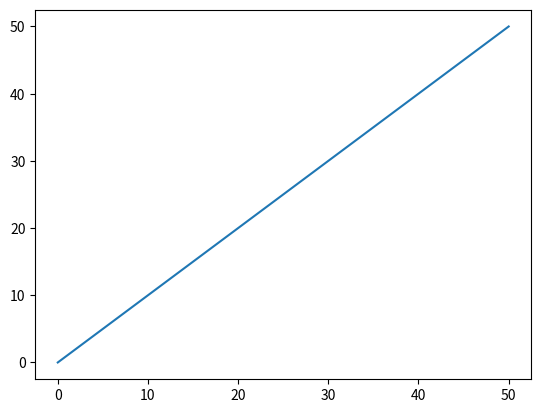

The script that saved this image:
# Función get_y().
def get_y(m, b, x):
    return m * x + b

# Función calculate_error(m, b, point)

def calculate_error(m, b, point):
    x_point, y_point = point
    y = get_y(m, b, x_point)
    diff = y - y_point
    return abs(diff)

#En esta línea, y = x, así que el punto (3, 3) debería estar sobre la línea. El error debe ser cero (0):
print(calculate_error(1, 0, (3, 3)))

#El punto (3, 4) debería estar a 1 unidad de distancia de la línea y = x:
print(calculate_error(1, 0, (3, 4)))

#El punto (3, 3) debería estar a 1 unidad de distancia de la línea y = x - 1:
print(calculate_error(1, -1, (3, 3)))

#El punto (3, 3) debería estar a 5 unidades de distancia de la línea y = -x + 1:
print(calculate_error(-1, 1, (3, 3)))

datapoints = [(1, 2), (2, 0), (3, 4), (4, 4), (5, 3)]

# Función calculate_all_error(m, b, datapoints):
def calculate_all_error(m, b, datapoints):
    totalErrorCounter = 0
    for i in range(0, len(datapoints)):
        error = calculate_error(m, b, datapoints[i])
        totalErrorCounter += error
    return totalErrorCounter

#Cada punto en este conjunto se encuentra sobre la línea y=x, por lo que el error total debería ser cero (0):
datapoints = [(1, 1), (3, 3), (5, 5), (-1, -1)]
print(calculate_all_error(1, 0, datapoints))

#Cada punto en este conjunto está a 1 unidad de distancia de y = x + 1, por lo que el error total debería ser de cuatro (4):
datapoints = [(1, 1), (3, 3), (5, 5), (-1, -1)]
print(calculate_all_error(1, 1, datapoints))

#Cada punto en este conjunto está a 1 unidad de distancia de y = x - 1, por lo que el error total debería ser de cuatro (4):
datapoints = [(1, 1), (3, 3), (5, 5), (-1, -1)]
print(calculate_all_error(1, -1, datapoints))

#Los puntos en este conjunto están a 1, 5, 9, y 3 unidades de distancia de y = -x + 1, respectivamente, 
#por lo que el error total debería ser de 1 + 5 + 9 + 3 = 18
datapoints = [(1, 1), (3, 3), (5, 5), (-1, -1)]
print(calculate_all_error(-1, 1, datapoints))

# possible_ms = []
possible_ms = [i*0.1 for i in range(-100, 101)]

# possible_bs = []
possible_bs = [i*0.1 for i in range(-200, 201)]

# Calcular smallest_error, best_m y best_b
smallest_error = float("inf")
best_m = 0
best_b = 0
for m in possible_ms:
    for b in possible_bs:
        actual_smallest_error = calculate_all_error(m, b, datapoints)
        if actual_smallest_error < smallest_error:
            smallest_error = actual_smallest_error
            best_m = m
            best_b = b
print(smallest_error,best_m, best_b)


# Gráfica de la línea de mejor ajuste
from matplotlib import pyplot as plt
x = [i*0.5 for i in range(0,101)]
y = [1*i + 0 for i in x]
plt.plot(x, y)
plt.show()
